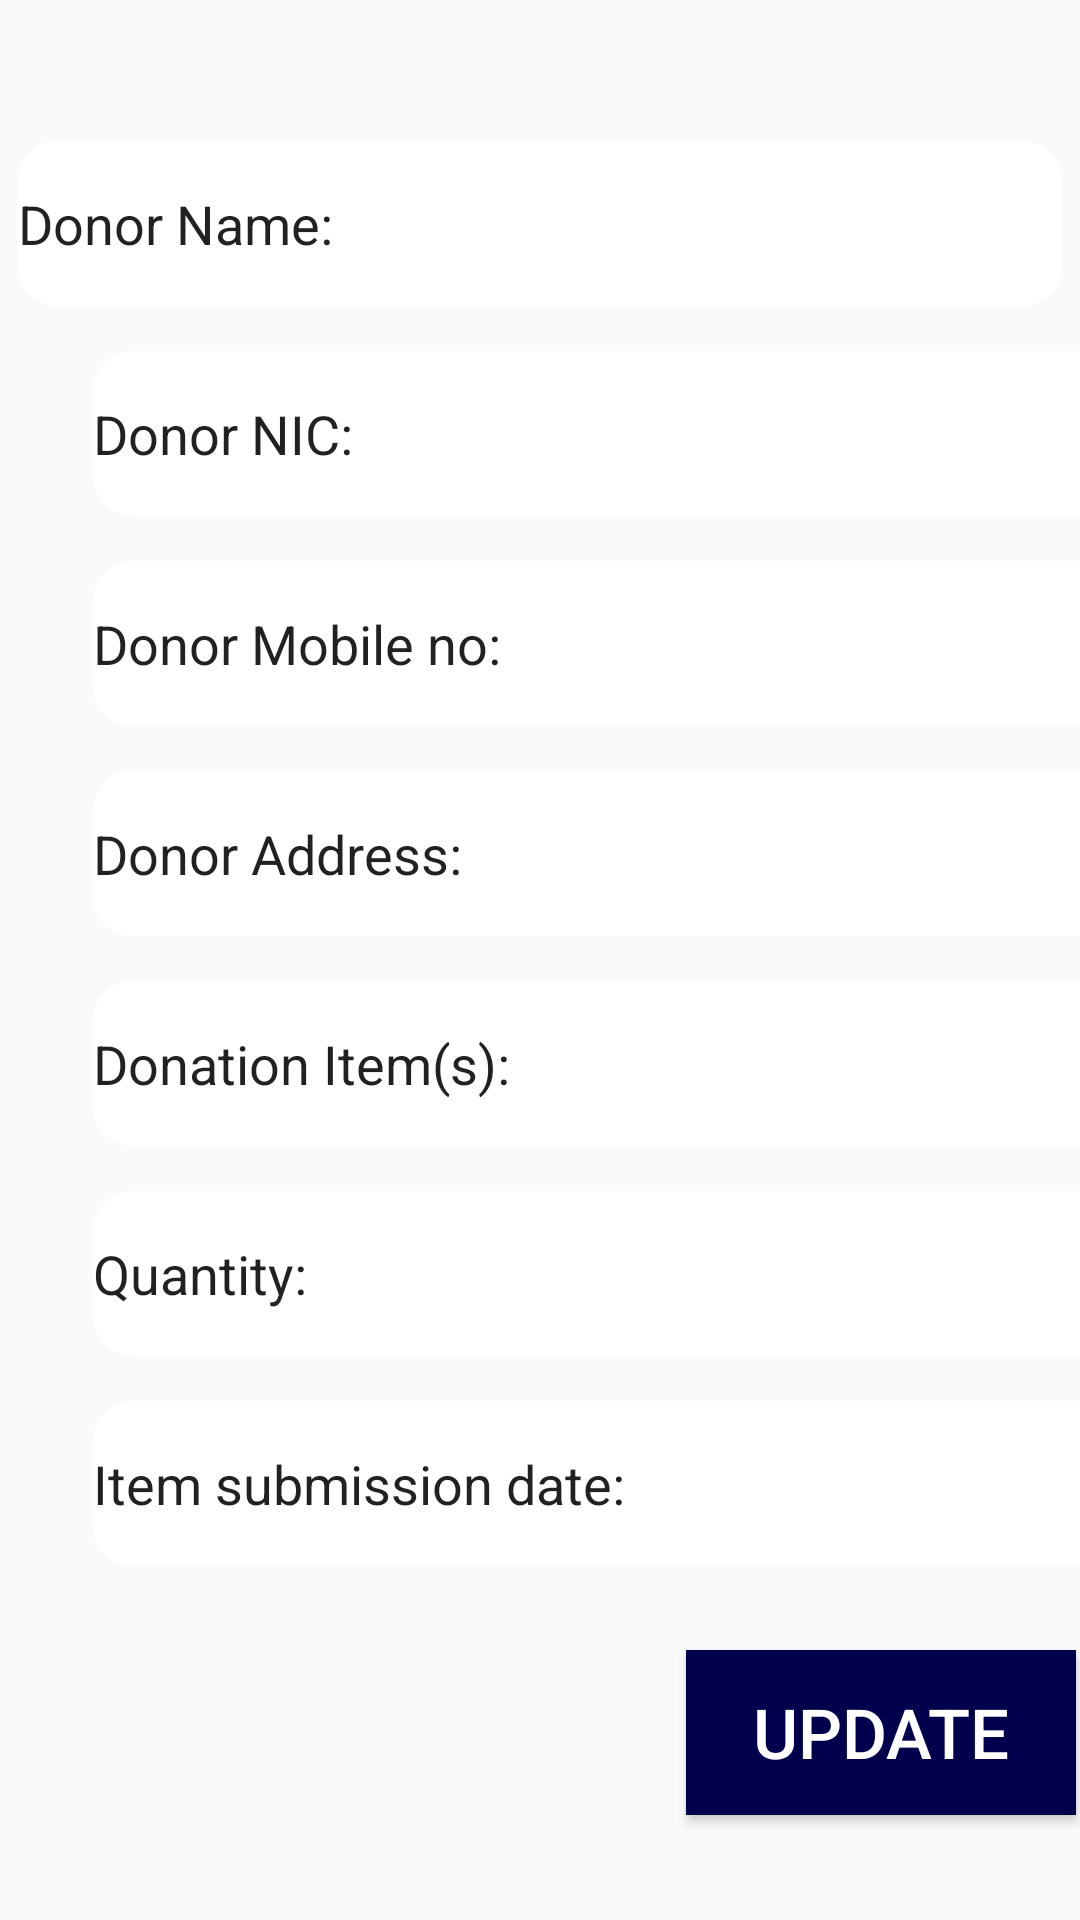

Produce the Android XML layout that renders to this screen, including the resource entries it uses.
<!-- AndroidManifest.xml: application theme Theme.Project_Management -->
<!-- res/layout/activity_update_donation.xml -->
<?xml version="1.0" encoding="utf-8"?>
<androidx.constraintlayout.widget.ConstraintLayout xmlns:android="http://schemas.android.com/apk/res/android"
    xmlns:app="http://schemas.android.com/apk/res-auto"
    xmlns:tools="http://schemas.android.com/tools"
    android:layout_width="match_parent"
    android:layout_height="match_parent"
    tools:context=".activities.UpdateDonation"
    tools:ignore="ExtraText">


    <EditText
        android:id="@+id/up_name"
        android:layout_width="348dp"
        android:layout_height="55dp"
        android:layout_marginStart="31dp"
        android:layout_marginTop="47dp"
        android:layout_marginEnd="31dp"
        android:background="@drawable/donation_rectangle"
        android:ems="10"
        android:inputType="textPersonName"
        android:text="Donor Name: "
        android:textSize="@dimen/form_field_test"
        app:layout_constraintEnd_toEndOf="parent"
        app:layout_constraintStart_toStartOf="parent"
        app:layout_constraintTop_toTopOf="parent" />

    <EditText
        android:id="@+id/up_nic"
        android:layout_width="348dp"
        android:layout_height="55dp"
        android:layout_marginStart="31dp"
        android:layout_marginTop="15dp"
        android:layout_marginEnd="31dp"
        android:background="@drawable/donation_rectangle"
        android:ems="10"
        android:inputType="textPersonName"
        android:text="Donor NIC: "
        android:textSize="@dimen/form_field_test"
        app:layout_constraintEnd_toEndOf="parent"
        app:layout_constraintHorizontal_bias="0.0"
        app:layout_constraintStart_toStartOf="parent"
        app:layout_constraintTop_toBottomOf="@+id/up_name" />

    <EditText
        android:id="@+id/up_mobile"
        android:layout_width="348dp"
        android:layout_height="55dp"
        android:layout_marginStart="31dp"
        android:layout_marginTop="15dp"
        android:layout_marginEnd="31dp"
        android:background="@drawable/donation_rectangle"
        android:ems="10"
        android:inputType="textPersonName"
        android:text="Donor Mobile no: "
        android:textSize="@dimen/form_field_test"
        app:layout_constraintEnd_toEndOf="parent"
        app:layout_constraintHorizontal_bias="0.0"
        app:layout_constraintStart_toStartOf="parent"
        app:layout_constraintTop_toBottomOf="@+id/up_nic" />


    <EditText
        android:id="@+id/up_address"
        android:layout_width="348dp"
        android:layout_height="55dp"
        android:layout_marginStart="31dp"
        android:layout_marginTop="15dp"
        android:layout_marginEnd="31dp"
        android:background="@drawable/donation_rectangle"
        android:ems="10"
        android:inputType="textPersonName"
        android:text="Donor Address: "
        android:textSize="@dimen/form_field_test"
        app:layout_constraintEnd_toEndOf="parent"
        app:layout_constraintHorizontal_bias="0.0"
        app:layout_constraintStart_toStartOf="parent"
        app:layout_constraintTop_toBottomOf="@+id/up_mobile" />

    <EditText
        android:id="@+id/up_item"
        android:layout_width="348dp"
        android:layout_height="55dp"
        android:layout_marginStart="31dp"
        android:layout_marginTop="15dp"
        android:layout_marginEnd="31dp"
        android:background="@drawable/donation_rectangle"
        android:ems="10"
        android:inputType="textPersonName"
        android:text="Donation Item(s): "
        android:textSize="@dimen/form_field_test"
        app:layout_constraintEnd_toEndOf="parent"
        app:layout_constraintHorizontal_bias="0.0"
        app:layout_constraintStart_toStartOf="parent"
        app:layout_constraintTop_toBottomOf="@+id/up_address" />

    <EditText
        android:id="@+id/up_quantity"
        android:layout_width="348dp"
        android:layout_height="55dp"
        android:layout_marginStart="31dp"
        android:layout_marginTop="15dp"
        android:layout_marginEnd="31dp"
        android:background="@drawable/donation_rectangle"
        android:ems="10"
        android:inputType="textPersonName"
        android:text="Quantity: "
        android:textSize="@dimen/form_field_test"
        app:layout_constraintEnd_toEndOf="parent"
        app:layout_constraintHorizontal_bias="0.0"
        app:layout_constraintStart_toStartOf="parent"
        app:layout_constraintTop_toBottomOf="@+id/up_item" />

    <EditText
        android:id="@+id/up_date"
        android:layout_width="348dp"
        android:layout_height="55dp"
        android:layout_marginStart="31dp"
        android:layout_marginTop="15dp"
        android:layout_marginEnd="31dp"
        android:background="@drawable/donation_rectangle"
        android:ems="10"
        android:inputType="date"
        android:text="Item submission date: "
        android:textSize="@dimen/form_field_test"
        app:layout_constraintEnd_toEndOf="parent"
        app:layout_constraintHorizontal_bias="0.0"
        app:layout_constraintStart_toStartOf="parent"
        app:layout_constraintTop_toBottomOf="@+id/up_quantity" />


    <Button
        android:id="@+id/up_savebutton"
        android:layout_width="130dp"
        android:layout_height="55dp"
        android:layout_marginStart="254dp"
        android:layout_marginTop="28dp"
        android:layout_marginEnd="27dp"
        android:background="@color/darkblue"
        android:textColor="@color/white"
        android:text="@string/update_button"
        android:textSize="@dimen/button"
        app:layout_constraintEnd_toEndOf="parent"
        app:layout_constraintStart_toStartOf="parent"
        app:layout_constraintTop_toBottomOf="@+id/up_date" />
    >

</androidx.constraintlayout.widget.ConstraintLayout>
<!-- resources referenced by this layout -->
<resources>
  <color name="darkblue">#00004D</color>
  <color name="white">#FFFFFFFF</color>
  <dimen name="button">23dp</dimen>
  <dimen name="form_field_test">18dp</dimen>
  <!-- drawable donation_rectangle (drawable) -->
  <?xml version="1.0" encoding="utf-8"?>
  <shape xmlns:android="http://schemas.android.com/apk/res/android">
      <solid android:color="@color/white"/>
      <stroke android:color="@color/white" android:width="2dp"/>
      <corners android:radius="12dp"/>
  </shape>
  <string name="update_button">UPDATE</string>
  <style name="Theme.Project_Management" parent="Theme.AppCompat.Light.NoActionBar">
          
          <item name="colorPrimary">@color/purple_500</item>
          <item name="colorPrimaryVariant">@color/purple_700</item>
          <item name="colorOnPrimary">@color/white</item>
          
          <item name="colorSecondary">@color/teal_200</item>
          <item name="colorSecondaryVariant">@color/teal_700</item>
          <item name="colorOnSecondary">@color/black</item>
          
          <item name="android:statusBarColor">?attr/colorPrimaryVariant</item>
          
      </style>
  <color name="purple_500">#FF6200EE</color>
  <color name="purple_700">#FF3700B3</color>
  <color name="teal_200">#FF03DAC5</color>
  <color name="teal_700">#FF018786</color>
  <color name="black">#FF000000</color>
</resources>
